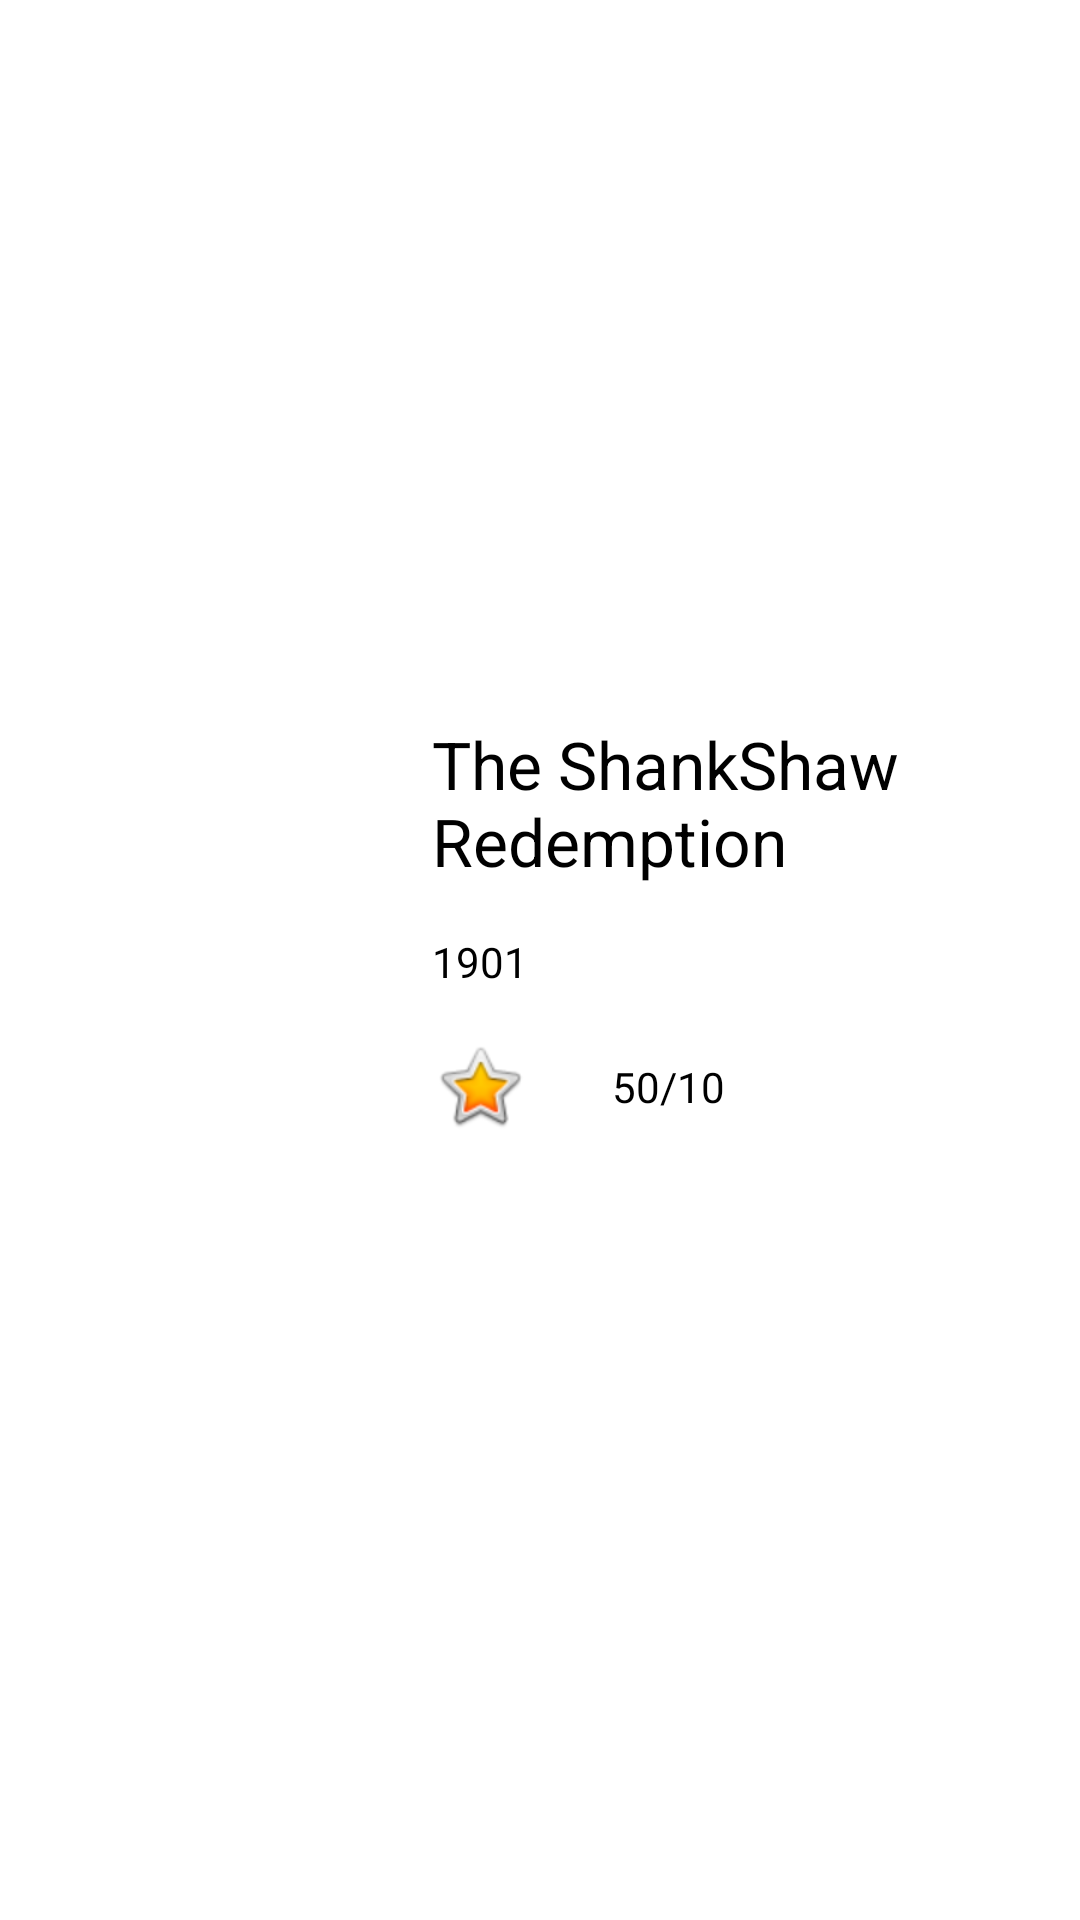

Layout XML and referenced resources for this Android screen:
<!-- AndroidManifest.xml: application theme Theme.YassirProject -->
<!-- res/layout/movie_item.xml -->
<?xml version="1.0" encoding="utf-8"?>
<androidx.constraintlayout.widget.ConstraintLayout xmlns:android="http://schemas.android.com/apk/res/android"
    xmlns:app="http://schemas.android.com/apk/res-auto"
    xmlns:tools="http://schemas.android.com/tools"
    android:layout_width="match_parent"
    android:layout_height="wrap_content">

    <ImageView
        android:id="@+id/movieImage"
        android:layout_width="120dp"
        android:layout_height="@dimen/imageHeight"
        android:layout_marginStart="8dp"
        android:layout_marginTop="8dp"
        android:layout_marginBottom="8dp"
        android:scaleType="centerCrop"
        app:layout_constraintBottom_toBottomOf="parent"
        app:layout_constraintStart_toStartOf="parent"
        app:layout_constraintTop_toTopOf="parent"
        tools:srcCompat="@tools:sample/avatars" />

    <TextView
        android:id="@+id/movieTitle"
        android:layout_width="0dp"
        android:layout_height="wrap_content"
        android:layout_marginStart="16dp"
        android:text="The ShankShaw Redemption"
        android:textColor="@color/black"
        android:textSize="@dimen/movieTitle"
        app:layout_constraintEnd_toEndOf="parent"
        app:layout_constraintHorizontal_bias="0.0"
        app:layout_constraintStart_toEndOf="@+id/movieImage"
        app:layout_constraintTop_toTopOf="@+id/movieImage" />

    <TextView
        android:id="@+id/movieYear"
        android:layout_width="wrap_content"
        android:layout_height="wrap_content"
        android:layout_marginTop="16dp"
        android:textColor="@color/black"
        android:text="1901"
        app:layout_constraintEnd_toEndOf="@+id/movieTitle"
        app:layout_constraintHorizontal_bias="0.0"
        app:layout_constraintStart_toStartOf="@+id/movieTitle"
        app:layout_constraintTop_toBottomOf="@+id/movieTitle" />

    <ImageView
        android:id="@+id/ratingStar"
        android:layout_width="wrap_content"
        android:layout_height="wrap_content"
        android:layout_marginTop="16dp"
        app:layout_constraintStart_toStartOf="@+id/movieYear"
        app:layout_constraintTop_toBottomOf="@+id/movieYear"
        app:srcCompat="@android:drawable/btn_star_big_on" />

    <TextView
        android:id="@+id/movieRating"
        android:layout_width="wrap_content"
        android:layout_height="wrap_content"
        android:layout_marginStart="28dp"
        android:text="50/10"
        android:textColor="@color/black"
        app:layout_constraintBottom_toBottomOf="@+id/ratingStar"
        app:layout_constraintEnd_toEndOf="parent"
        app:layout_constraintHorizontal_bias="0.0"
        app:layout_constraintStart_toEndOf="@+id/ratingStar"
        app:layout_constraintTop_toTopOf="@+id/ratingStar" />

</androidx.constraintlayout.widget.ConstraintLayout>
<!-- resources referenced by this layout -->
<resources>
  <dimen name="imageHeight">160sp</dimen>
  <dimen name="movieTitle">22sp</dimen>
  <style name="Theme.YassirProject" parent="Theme.MaterialComponents.DayNight.NoActionBar">
          
          <item name="colorPrimary">@color/purple_500</item>
          <item name="colorPrimaryVariant">@color/purple_700</item>
          <item name="colorOnPrimary">@color/white</item>
          
          <item name="colorSecondary">@color/teal_200</item>
          <item name="colorSecondaryVariant">@color/teal_700</item>
          <item name="colorOnSecondary">@color/black</item>
          
          <item name="android:statusBarColor" tools:targetApi="l">?attr/colorPrimaryVariant</item>
          
      </style>
  <!-- not gathered from this repository: default colours our renderer supplied (Android Studio template values) -->
  <color name="purple_500">#FF6200EE</color>
  <color name="purple_700">#FF3700B3</color>
  <color name="teal_200">#FF03DAC5</color>
  <color name="teal_700">#FF018786</color>
  <color name="black">#FF000000</color>
  <color name="white">#FFFFFFFF</color>
</resources>
